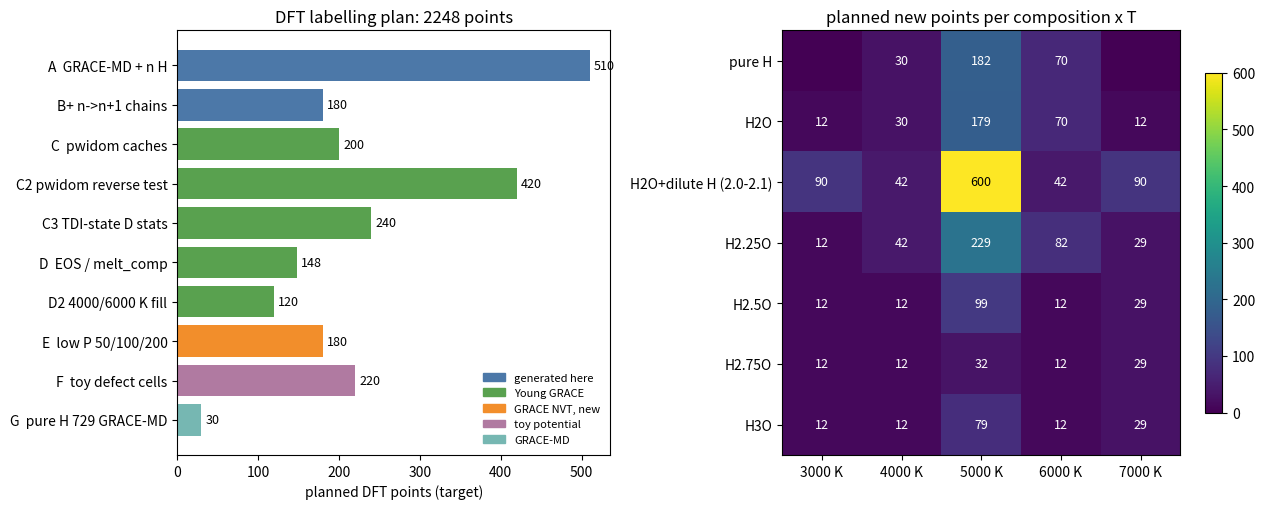

The matplotlib source for this figure: (Note: this script raises an exception after producing the figure.)
"""Plot + table of the PLANNED DFT labelling (docs/DFT_PLAN.md): points per set and per (composition, T). Allocations are plan targets, edit PLAN below when the plan changes.
usage: python mlp_pipeline/plot_data_plan.py [--out docs/data_plan.png]"""
import argparse
import numpy as np
import matplotlib; matplotlib.use("Agg"); import matplotlib.pyplot as plt

TS = [3000, 4000, 5000, 6000, 7000]
ROWS = ["pure H", "H2O", "H2O+dilute H (2.0-2.1)", "H2.25O", "H2.5O", "H2.75O", "H3O"]
# set -> (label, group, {row: {T: points}})
PLAN = {
 "A  GRACE-MD + n H":        ("generated here", {2: {3000: 90, 5000: 330, 7000: 90}}),
 "B+ n->n+1 chains":         ("generated here", {2: {5000: 180}}),
 "C  pwidom caches":         ("Young GRACE", {2: {4000: 30, 5000: 90, 6000: 30}, 3: {5000: 30}, 4: {5000: 20}}),
 "C2 pwidom reverse test":   ("Young GRACE", {0: {4000: 30, 5000: 80, 6000: 30}, 1: {4000: 30, 5000: 80, 6000: 30}, 3: {4000: 30, 5000: 80, 6000: 30}}),
 "C3 TDI-state D stats":     ("Young GRACE", {0: {5000: 40, 6000: 40}, 1: {5000: 40, 6000: 40}, 3: {5000: 40, 6000: 40}}),
 "D  EOS / melt_comp":       ("Young GRACE", {r: {5000: 20, 7000: 17} for r in (3, 4, 5, 6)}),
 "D2 4000/6000 K fill":      ("Young GRACE", {r: {4000: 12, 6000: 12} for r in (2, 3, 4, 5, 6)}),
 "E  low P 50/100/200":      ("GRACE NVT, new", {r: {3000: 12, 5000: 12, 7000: 12} for r in (1, 3, 4, 5, 6)}),
 "F  toy defect cells":      ("toy potential", {1: {5000: 47}, 3: {5000: 47}, 4: {5000: 47}, 6: {5000: 47}, 0: {5000: 32}}),
 "G  pure H 729 GRACE-MD":   ("GRACE-MD", {0: {5000: 30}}),
}


def main():
    ap = argparse.ArgumentParser(); ap.add_argument("--out", default="docs/data_plan.png"); a = ap.parse_args()
    tot = {k: sum(v for d in p.values() for v in d.values()) for k, (g, p) in PLAN.items()}
    M = np.zeros((len(ROWS), len(TS)))
    for k, (g, p) in PLAN.items():
        for r, d in p.items():
            for T, n in d.items(): M[r, TS.index(T)] += n
    print(f"{'set':26s} {'source':16s} {'points':>6s}"); [print(f"{k:26s} {PLAN[k][0]:16s} {n:6d}") for k, n in tot.items()]
    print(f"{'total':26s} {'':16s} {sum(tot.values()):6d}   (~{sum(tot.values()) / 450:.1f} four-node hours at 450 points/h, 729-atom points extra)")
    fig, ax = plt.subplots(1, 2, figsize=(13, 5.2), gridspec_kw=dict(width_ratios=[1.0, 1.15]))
    names = list(tot)[::-1]; cols = {"generated here": "#4c78a8", "Young GRACE": "#59a14f", "GRACE NVT, new": "#f28e2b", "toy potential": "#b07aa1", "GRACE-MD": "#76b7b2"}
    ax[0].barh(names, [tot[n] for n in names], color=[cols[PLAN[n][0]] for n in names])
    for i, n in enumerate(names): ax[0].text(tot[n] + 5, i, str(tot[n]), va="center", fontsize=9)
    ax[0].set_xlabel("planned DFT points (target)"); ax[0].set_title(f"DFT labelling plan: {sum(tot.values())} points")
    ax[0].legend(handles=[plt.Rectangle((0, 0), 1, 1, color=c) for c in cols.values()], labels=list(cols), loc="lower right", fontsize=8, frameon=False)
    im = ax[1].imshow(M, cmap="viridis", aspect="auto"); ax[1].set_xticks(range(len(TS)), [f"{t} K" for t in TS]); ax[1].set_yticks(range(len(ROWS)), ROWS)
    for i in range(M.shape[0]):
        for j in range(M.shape[1]): ax[1].text(j, i, int(M[i, j]) if M[i, j] else "", ha="center", va="center", color="w" if M[i, j] < M.max() * 0.6 else "k", fontsize=9)
    ax[1].set_title("planned new points per composition x T"); plt.colorbar(im, ax=ax[1], shrink=0.8)
    fig.tight_layout(); fig.savefig(a.out, dpi=130); print("wrote", a.out)


if __name__ == "__main__":
    main()
